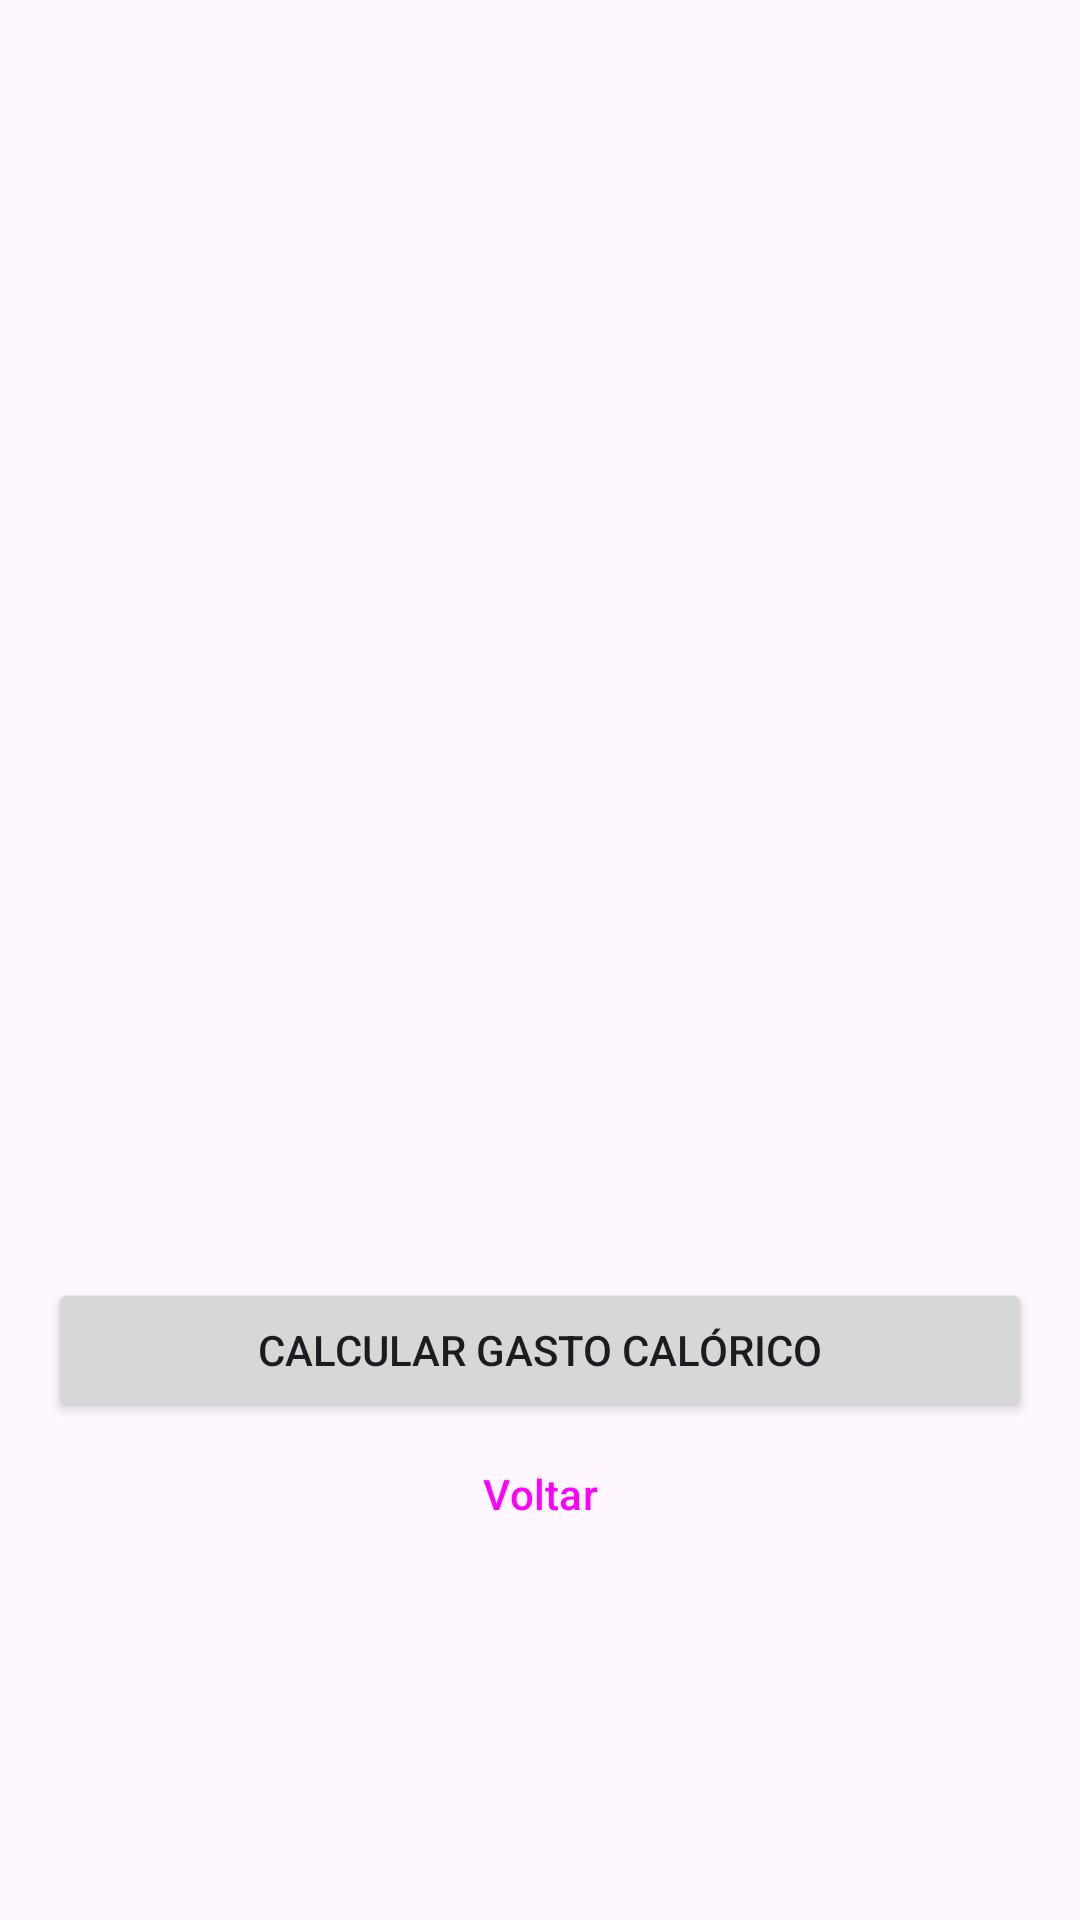

Write the Android layout XML for this screen, with the resource values it uses.
<!-- AndroidManifest.xml: application theme Theme.ImFitPlus -->
<!-- res/layout/activity_resultado_imc.xml -->
<?xml version="1.0" encoding="utf-8"?>
<LinearLayout xmlns:android="http://schemas.android.com/apk/res/android"
    xmlns:app="http://schemas.android.com/apk/res-auto"
    xmlns:tools="http://schemas.android.com/tools"
    android:layout_width="match_parent"
    android:layout_height="match_parent"
    android:orientation="vertical"
    android:gravity="center"
    android:padding="16dp"
    tools:context=".ResultadoImcActivity">

    <TextView
        android:id="@+id/tvSaudacao"
        android:layout_width="wrap_content"
        android:layout_height="wrap_content"
        android:textSize="22sp"
        android:textStyle="bold"
        tools:text="Olá, Nobile!" />

    <TextView
        android:id="@+id/tvResultadoImc"
        android:layout_width="wrap_content"
        android:layout_height="wrap_content"
        android:layout_marginTop="16dp"
        android:textSize="18sp"
        tools:text="Seu IMC é: 24.50" />

    <TextView
        android:id="@+id/tvCategoriaImc"
        android:layout_width="wrap_content"
        android:layout_height="wrap_content"
        android:layout_marginTop="8dp"
        android:textSize="18sp"
        android:textStyle="italic"
        tools:text="Categoria: Normal" />

    <ImageView
        android:id="@+id/ivCategoriaImc"
        android:layout_width="150dp"
        android:layout_height="150dp"
        android:layout_marginTop="24dp"
        android:contentDescription="@string/imagem_da_categoria_do_imc"
        tools:src="@drawable/ic_launcher_background" />
    <Button
        android:id="@+id/btnCalcularGasto"
        android:layout_width="match_parent"
        android:layout_height="wrap_content"
        android:layout_marginTop="32dp"
        android:text="@string/imc_botao_gasto" />

    <Button
        android:id="@+id/btnVoltarImc"
        android:layout_width="match_parent"
        android:layout_height="wrap_content"
        android:text="@string/imc_botao_voltar"
        style="@style/Widget.Material3.Button.TextButton" />

</LinearLayout>
<!-- resources referenced by this layout -->
<resources>
  <string name="imagem_da_categoria_do_imc">Imagem da categoria do IMC</string>
  <string name="imc_botao_gasto">Calcular Gasto Calórico</string>
  <string name="imc_botao_voltar">Voltar</string>
  <style name="Theme.ImFitPlus" parent="Base.Theme.ImFitPlus" />
  <style name="Base.Theme.ImFitPlus" parent="Theme.Material3.DayNight">
          <item name="colorPrimary">@color/md_theme_primary</item>
          <item name="colorOnPrimary">@color/md_theme_onPrimary</item>
  
          <item name="colorSecondary">@color/md_theme_secondary</item>
          <item name="colorOnSecondary">@color/md_theme_onSecondary</item>
  
      </style>
  <color name="md_theme_primary">#6750A4</color>
  <color name="md_theme_onPrimary">#FFFFFF</color>
  <color name="md_theme_secondary">#625B71</color>
  <color name="md_theme_onSecondary">#FFFFFF</color>
</resources>
